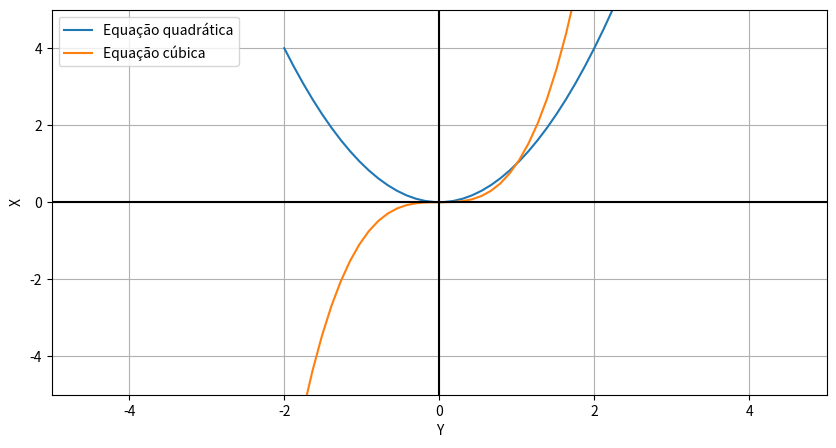

Write Python code to recreate this figure.
import matplotlib.pyplot as grafico 
import numpy as np 
  
# Cria X e Y 
x = np.linspace(-2, 10, 100)

#equação que será representada no grafico: 
y = x**2
z = x**3


tamanhoTela = grafico.figure(figsize = (10, 5)) 

# Cria o grafico:
grafico.plot(x, y, label='Equação quadrática')
grafico.plot(x, z, label='Equação cúbica') 
grafico.xlim([-5, 5]) 
grafico.ylim([-5, 5])
grafico.grid(True) 
grafico.axhline(y=0, color='k')
grafico.axvline(x=0, color='k')
grafico.ylabel('X')
grafico.xlabel('Y')
grafico.legend(loc='upper left')

  

# Exibe o gráfico
grafico.show() 
